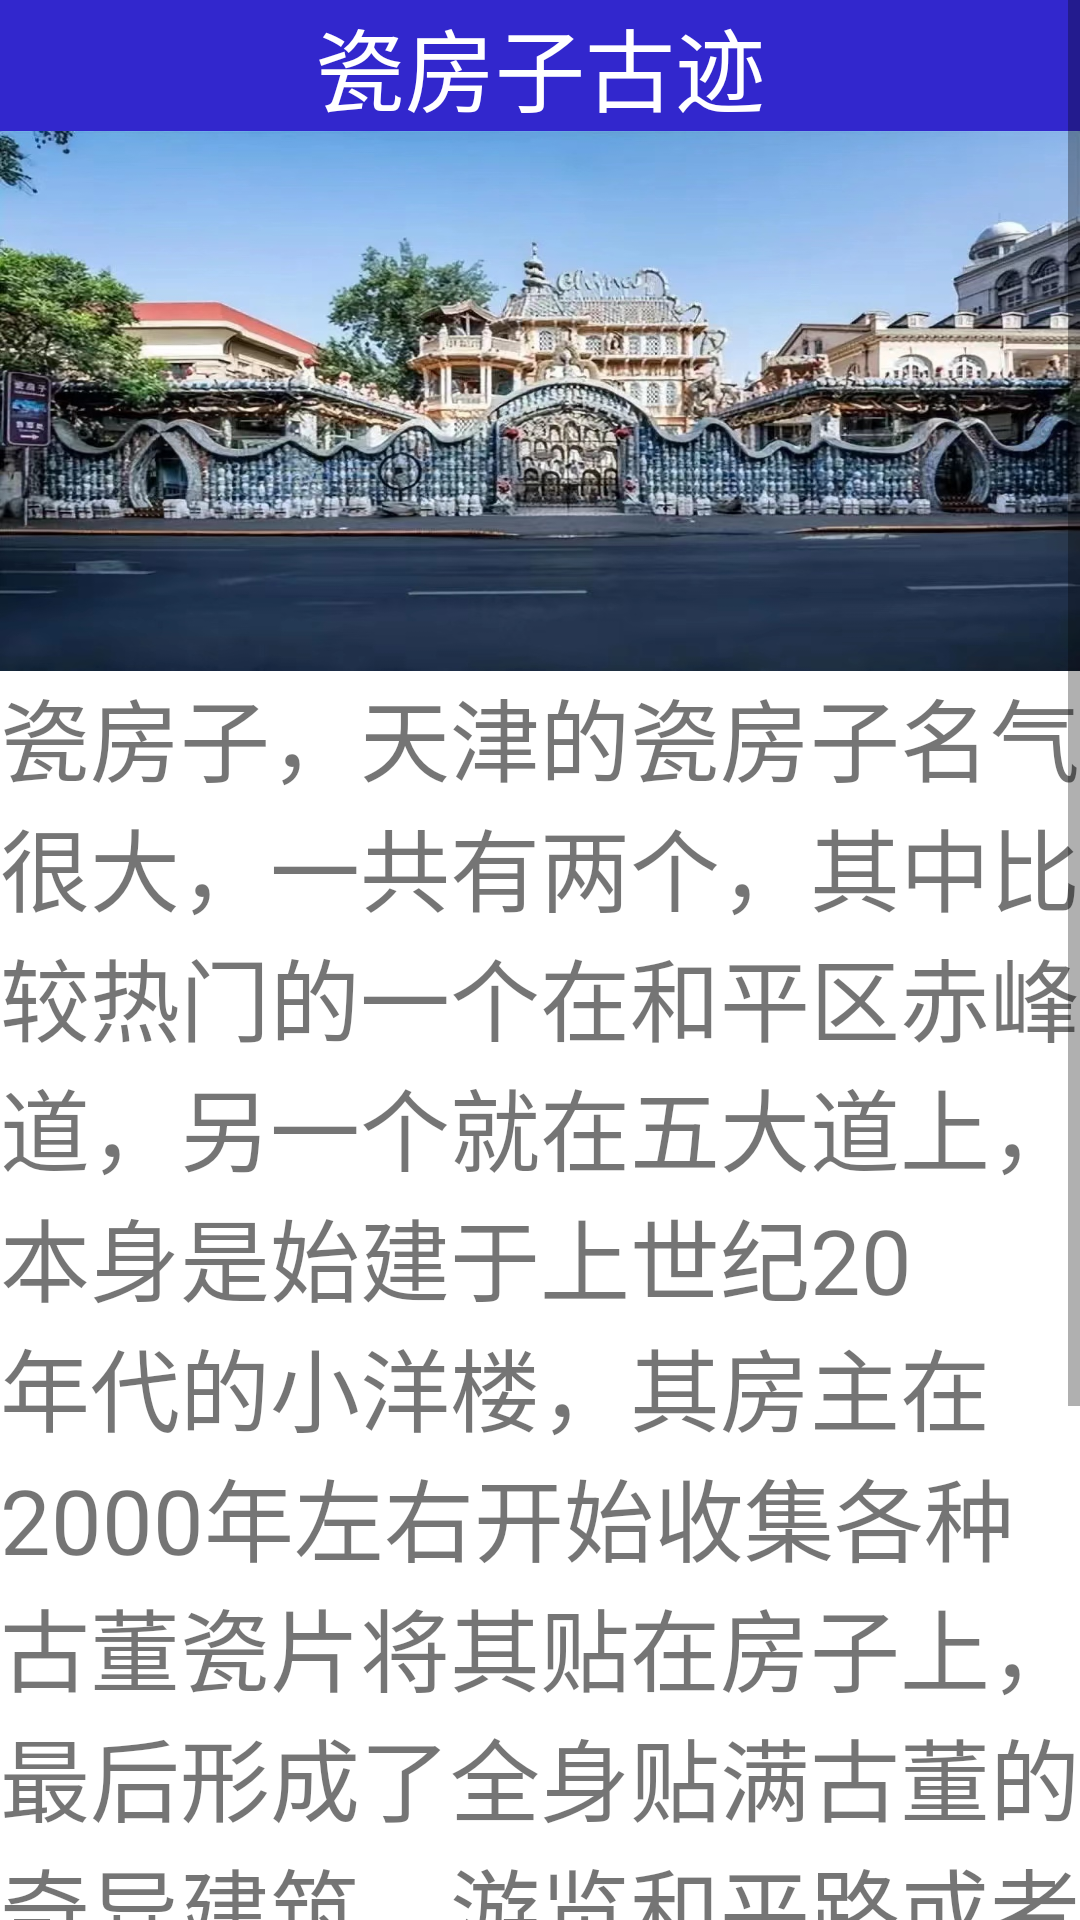

Reconstruct the res/layout file that produces this screen, plus the resources it refers to.
<!-- AndroidManifest.xml: application theme Theme.LvTu -->
<!-- res/layout/activity_jingdian3.xml -->
<?xml version="1.0" encoding="utf-8"?>
<LinearLayout xmlns:android="http://schemas.android.com/apk/res/android"
    xmlns:app="http://schemas.android.com/apk/res-auto"
    xmlns:tools="http://schemas.android.com/tools"
    android:layout_width="match_parent"
    android:layout_height="match_parent"
    android:orientation="vertical"
    tools:context=".jingdianActivity3">

    <ScrollView
        android:layout_width="match_parent"
        android:layout_height="match_parent">

        <LinearLayout
            android:layout_width="match_parent"
            android:layout_height="match_parent"
            android:orientation="vertical">

            <TextView
                android:layout_width="match_parent"
                android:layout_height="match_parent"
                android:gravity="center"
                android:text="瓷房子古迹"
                android:textSize="30dp"
                android:textColor="#fff"
                android:background="#3227CD"/>

            <ImageView
                android:layout_width="360dp"
                android:layout_height="180dp"
                android:layout_gravity="center_horizontal"
                android:scaleType="fitXY"
                android:src="@mipmap/cifangzi" />

            <TextView
                android:layout_width="match_parent"
                android:layout_height="match_parent"
                android:text="瓷房子，天津的瓷房子名气很大，一共有两个，其中比较热门的一个在和平区赤峰道，另一个就在五大道上，本身是始建于上世纪20年代的小洋楼，其房主在2000年左右开始收集各种古董瓷片将其贴在房子上，最后形成了全身贴满古董的奇异建筑，游览和平路或者五大道的时候可以顺便过去看看，不过瓷房子从外边看和从里边看区别不大，没必要非买门票进去参观，门票较贵。"
                android:textSize="30sp" />

        </LinearLayout>
    </ScrollView>



</LinearLayout>
<!-- resources referenced by this layout -->
<resources>
  <!-- mipmap cifangzi: jpg bitmap (mipmap-hdpi, 247078 bytes) -->
  <style name="Theme.LvTu" parent="Theme.MaterialComponents.DayNight.NoActionBar">
          
          <item name="colorPrimary">@color/purple_500</item>
          <item name="colorPrimaryVariant">@color/purple_700</item>
          <item name="colorOnPrimary">@color/white</item>
          
          <item name="colorSecondary">@color/teal_200</item>
          <item name="colorSecondaryVariant">@color/teal_700</item>
          <item name="colorOnSecondary">@color/black</item>
          
          <item name="android:statusBarColor">?attr/colorPrimaryVariant</item>
          
      </style>
  <!-- not gathered from this repository: default colours our renderer supplied (Android Studio template values) -->
  <color name="purple_500">#FF6200EE</color>
  <color name="purple_700">#FF3700B3</color>
  <color name="teal_200">#FF03DAC5</color>
  <color name="teal_700">#FF018786</color>
  <color name="black">#FF000000</color>
  <color name="white">#FFFFFFFF</color>
</resources>
